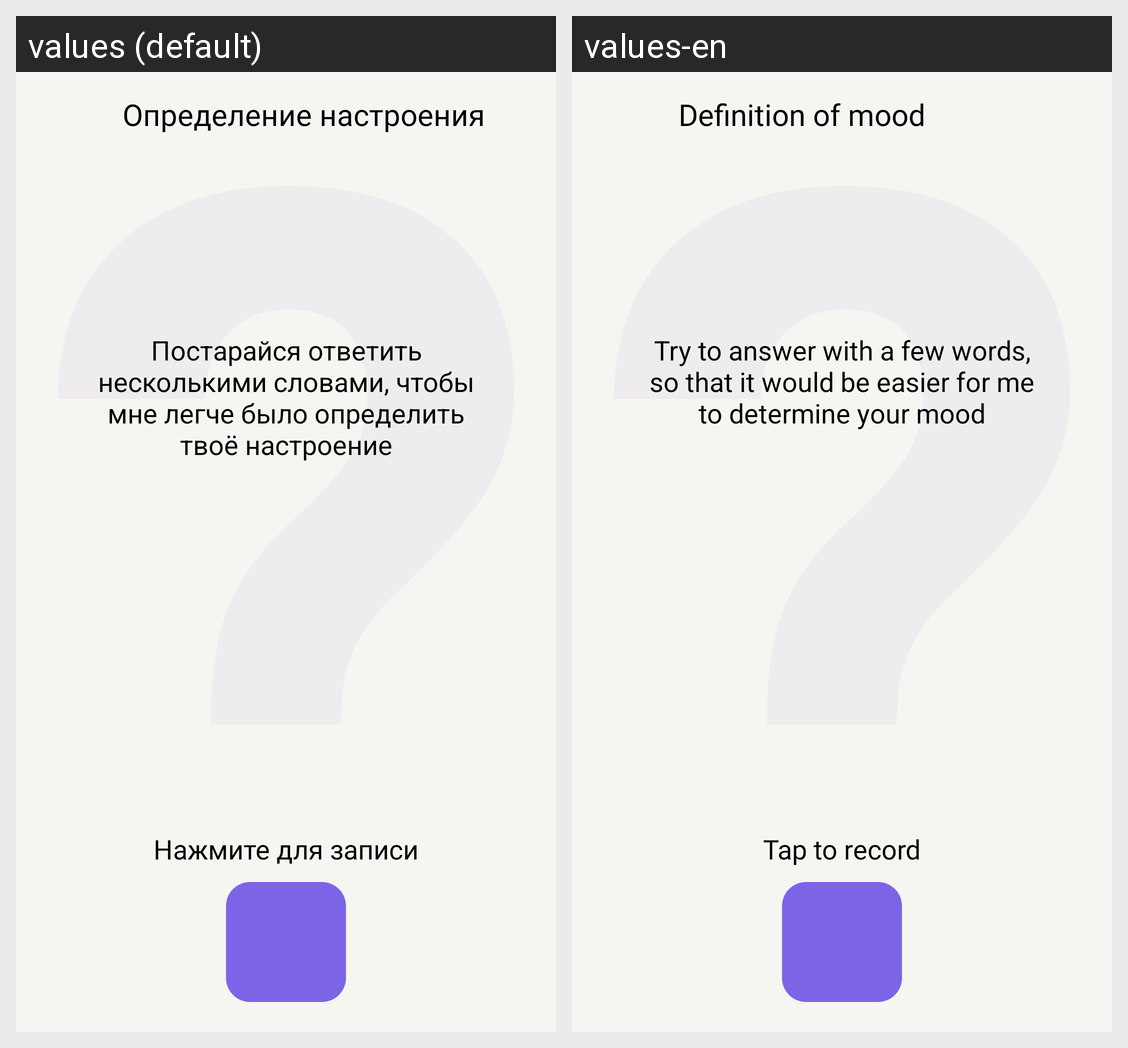

This grid shows one Android layout under two languages. Give, for every string resource on the screen, its name, the default text and each shown locale's text.
Android screen res/layout/fragment_mood_creation_by_voice.xml rendered under 2 locales, left to right: values (default), values-en. Device: Nexus 5 (rendered at 1080×1920; each locale shown at half size, 540×960, under a caption strip naming it); theme Theme.DailyMood.
Strings drawn on this screen, with the default value and each locale's value (text and hints the layout hard-codes, and strings that could not be matched under every locale, appear in the picture but are not listed):

voice_label
  values: Постарайся ответить несколькими словами, чтобы мне легче было определить твоё настроение
  values-en: Try to answer with a few words, so that it would be easier for me to determine your mood

tap_to_record_label
  values: Нажмите для записи
  values-en: Tap to record

mood_detection_label
  values: Определение настроения
  values-en: Definition of mood
